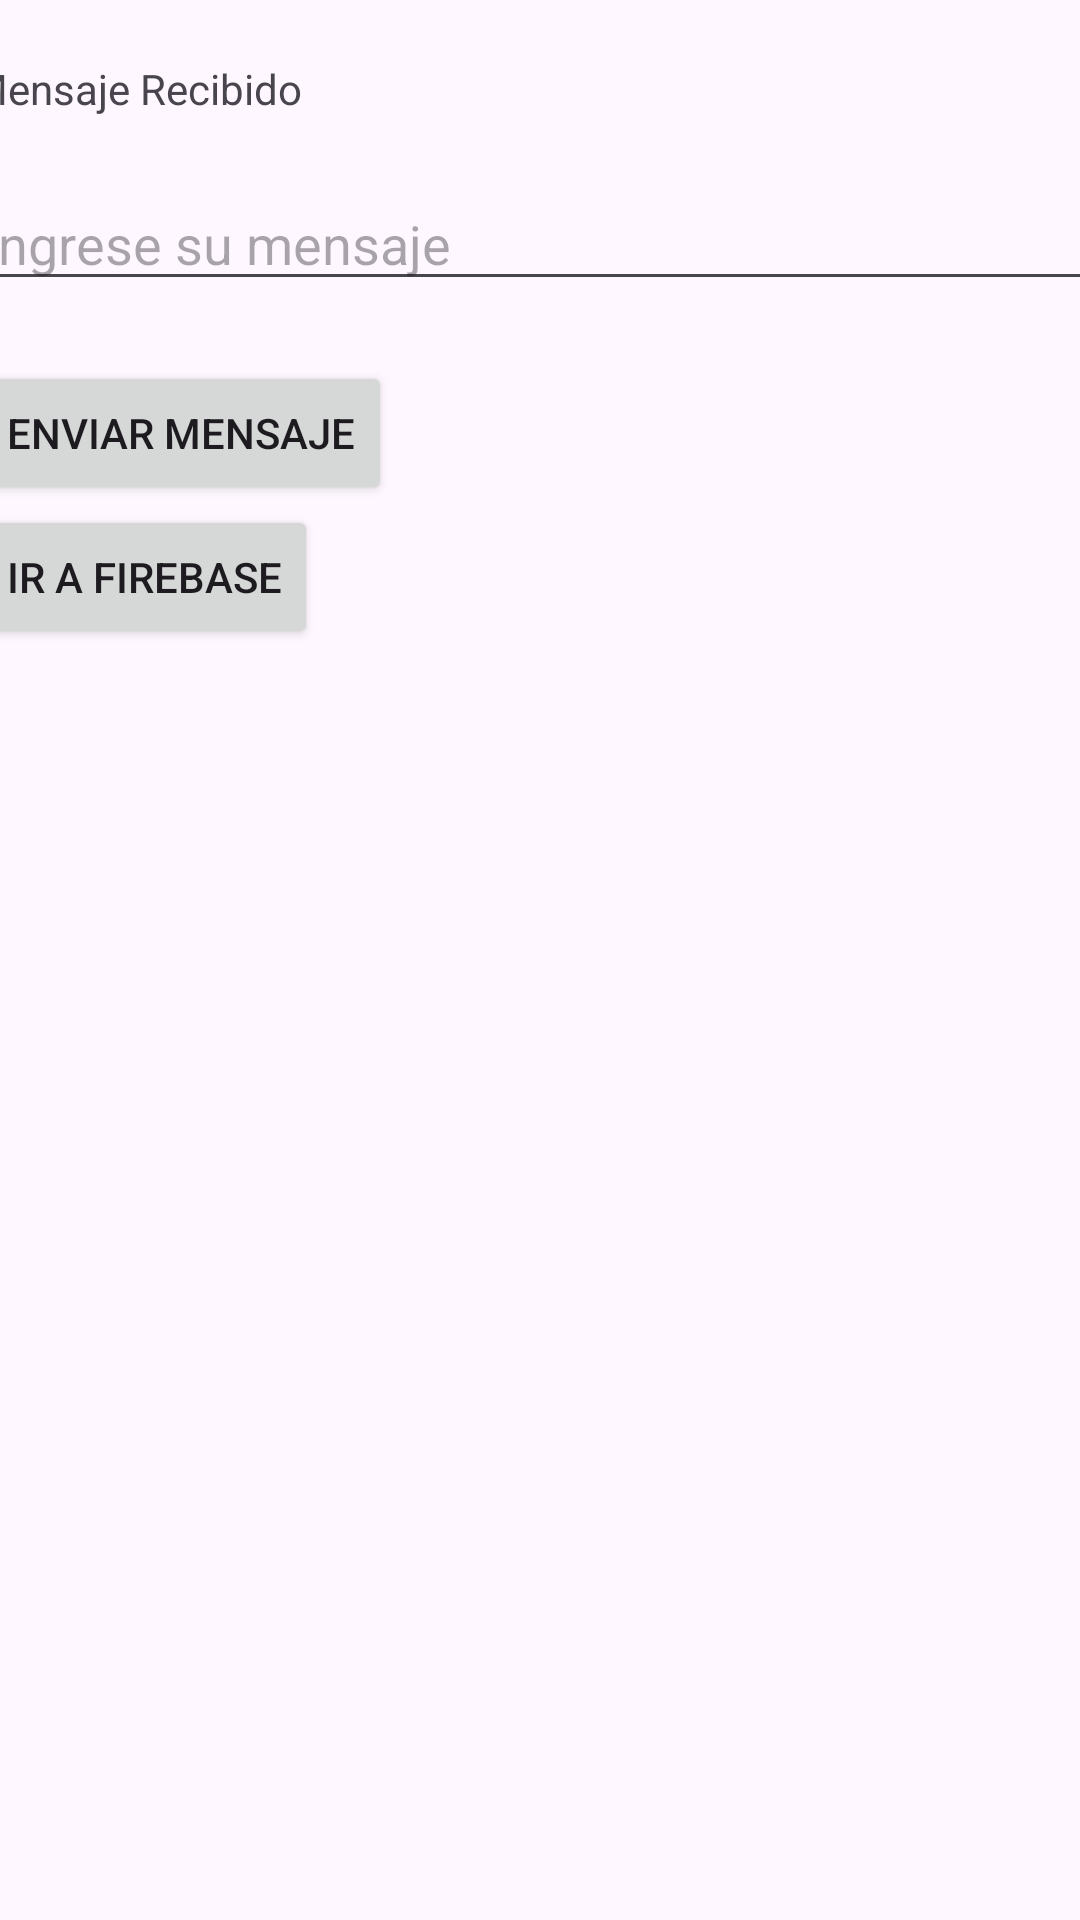

Reconstruct the res/layout file that produces this screen, plus the resources it refers to.
<!-- AndroidManifest.xml: application theme Theme.MQTTFireBase -->
<!-- res/layout/activity_main.xml -->
<?xml version="1.0" encoding="utf-8"?>
<androidx.constraintlayout.widget.ConstraintLayout xmlns:android="http://schemas.android.com/apk/res/android"
    xmlns:app="http://schemas.android.com/apk/res-auto"
    xmlns:tools="http://schemas.android.com/tools"
    android:id="@+id/main"
    android:layout_width="match_parent"
    android:layout_height="match_parent"
    tools:context=".MainActivity">

    <LinearLayout
        android:layout_width="380dp"
        android:layout_height="360dp"
        android:orientation="vertical"
        app:layout_constraintStart_toStartOf="parent"
        app:layout_constraintEnd_toEndOf="parent"
        app:layout_constraintTop_toTopOf="parent">


        <TextView
            android:id="@+id/textView"
            android:layout_width="wrap_content"
            android:layout_height="wrap_content"
            android:text="Mensaje Recibido"
            android:layout_marginTop="20dp"
            android:layout_centerHorizontal="true"/>
        <EditText
            android:id="@+id/txtMensaje"
            android:layout_width="match_parent"
            android:layout_height="wrap_content"
            android:layout_below="@id/txtMensaje"
            android:layout_marginTop="20dp"
            android:hint="Ingrese su mensaje"
            android:minHeight="40dp"/>
        <Button
            android:id="@+id/botonEnvioMensaje"
            android:layout_width="wrap_content"
            android:layout_height="wrap_content"
            android:layout_below="@id/txtMensaje"
            android:layout_marginTop="20dp"
            android:layout_centerHorizontal="true"
            android:text="Enviar Mensaje"/>

        <Button
            android:id="@+id/onClickFirebase"
            android:layout_width="wrap_content"
            android:layout_height="wrap_content"
            android:layout_centerHorizontal="true"
            android:text="Ir a Firebase"
            tools:layout_editor_absoluteX="16dp"
            tools:layout_editor_absoluteY="396dp"/>
    </LinearLayout>

</androidx.constraintlayout.widget.ConstraintLayout>
<!-- resources referenced by this layout -->
<resources>
  <style name="Theme.MQTTFireBase" parent="Base.Theme.MQTTFireBase" />
  <style name="Base.Theme.MQTTFireBase" parent="Theme.Material3.DayNight.NoActionBar">
          
          
      </style>
</resources>
